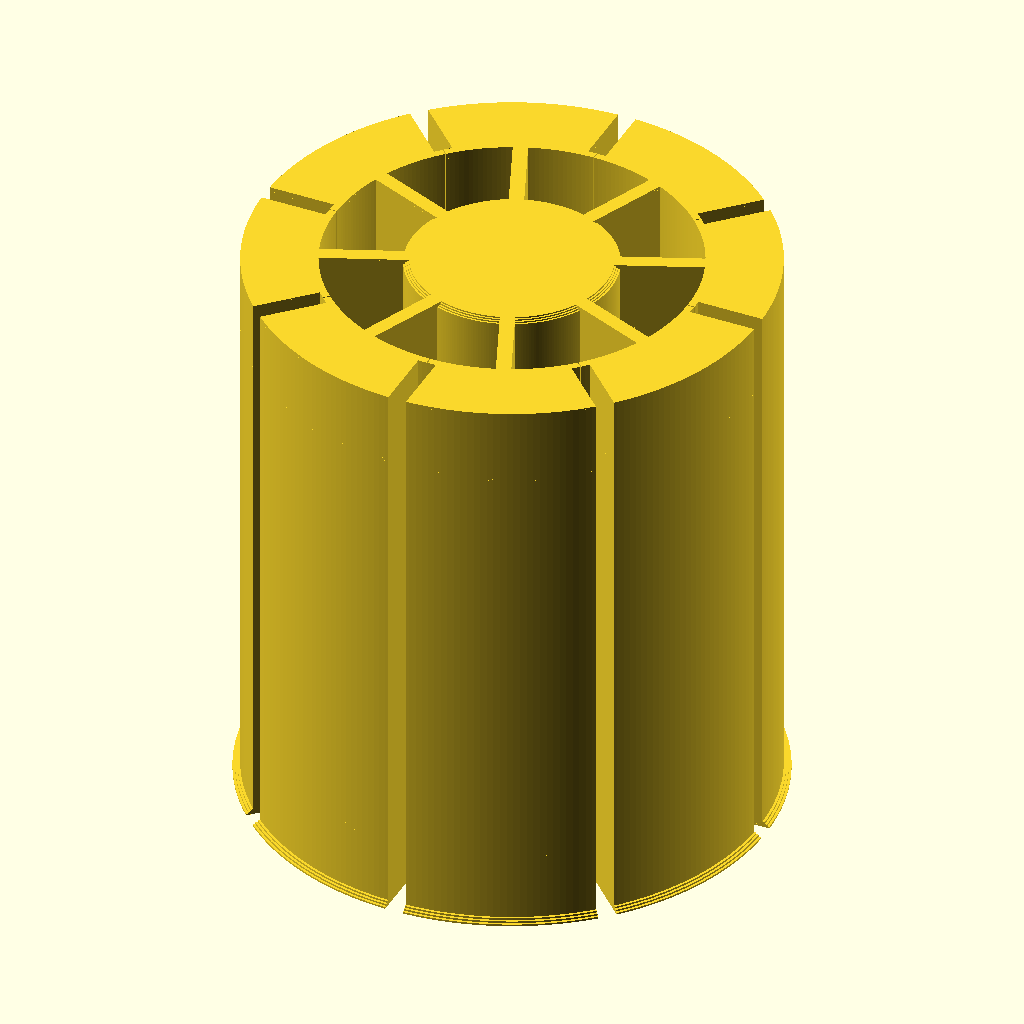
Cell 1: rendered with the file's own defaults.
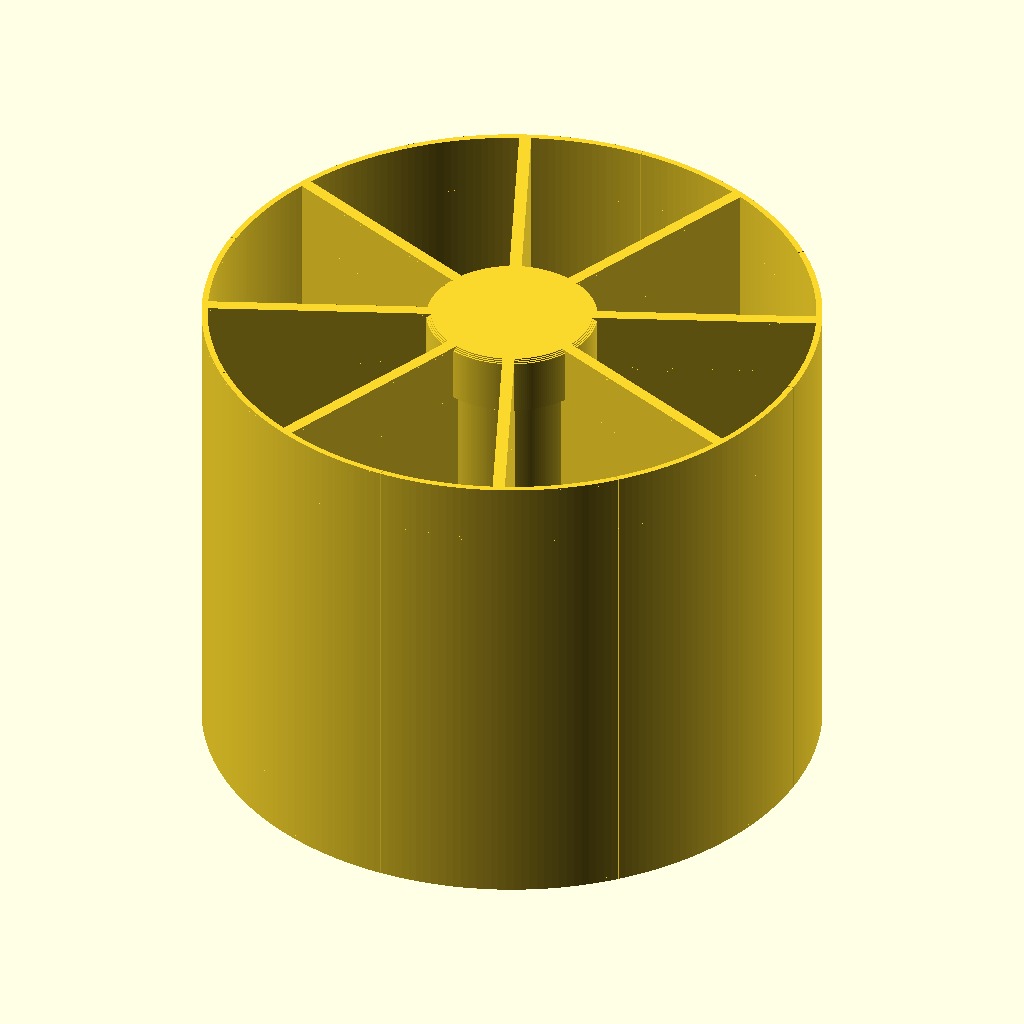
Cell 2 — avg_diameter set to 80, the other parameters unchanged.
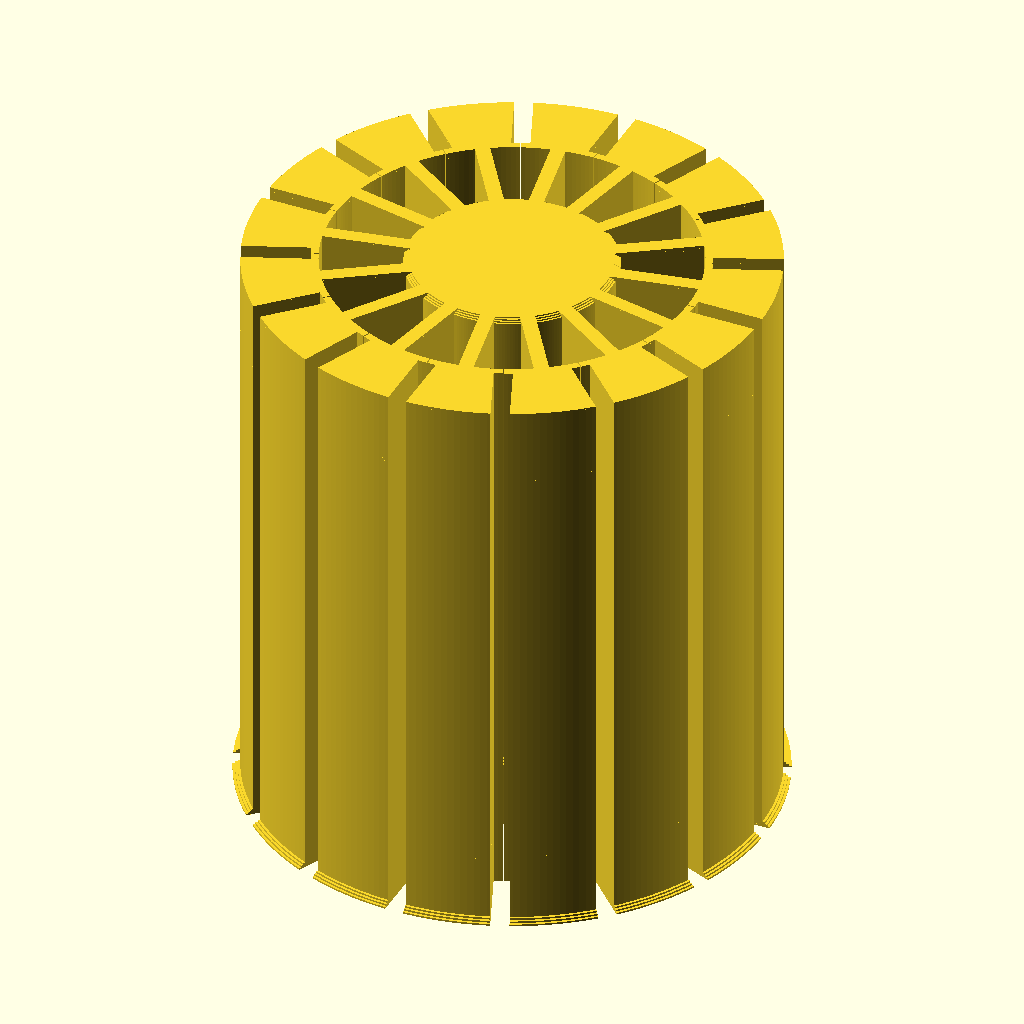
Cell 3: segments = 16 (everything else at default).
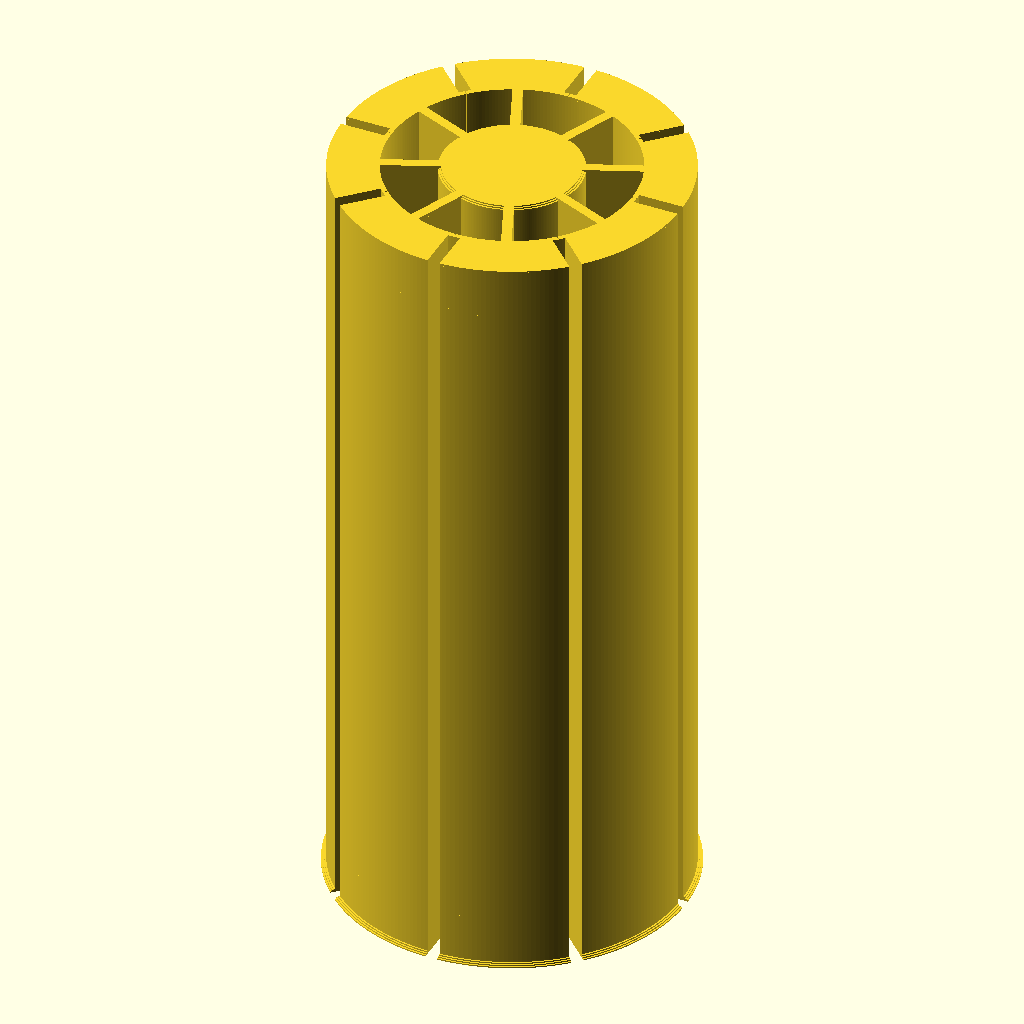
Cell 4: the same model with long_height = 128.
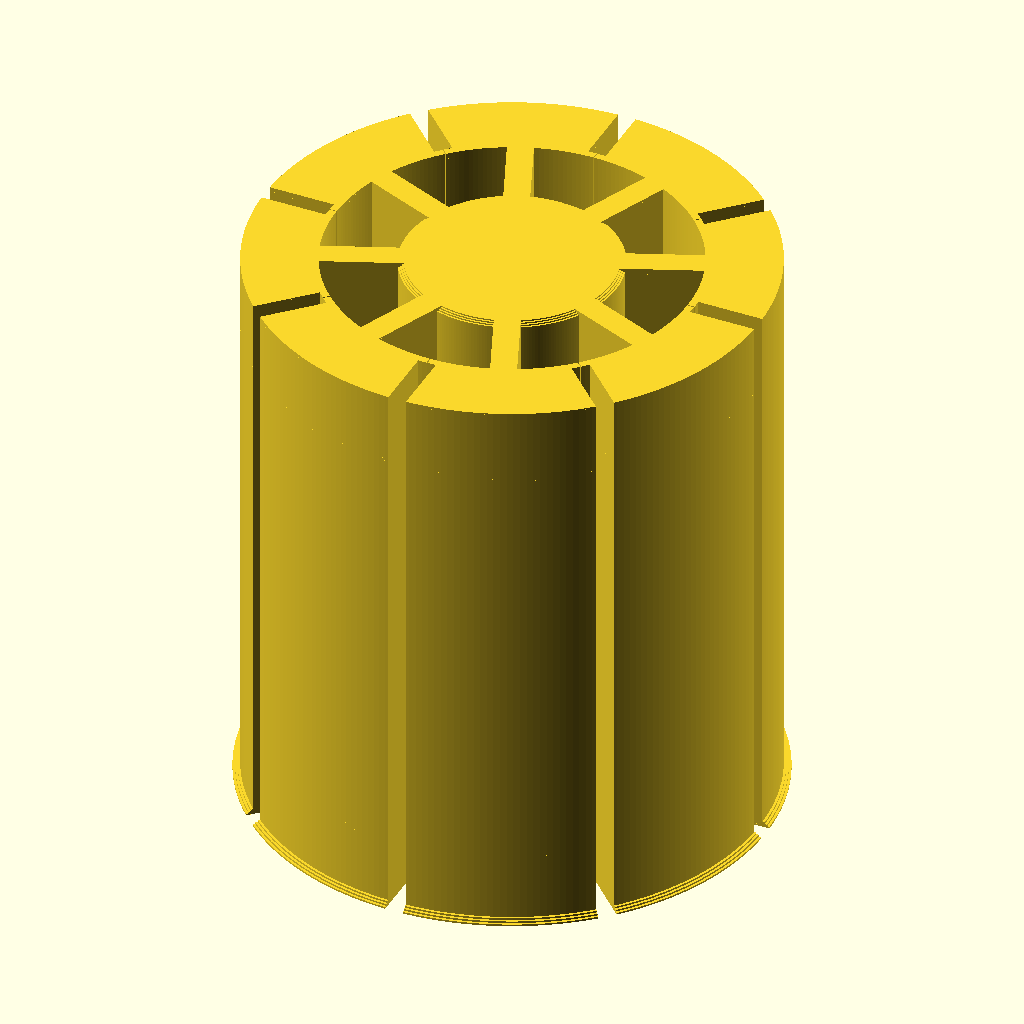
Cell 5 — line_width set to 1.2, the other parameters unchanged.
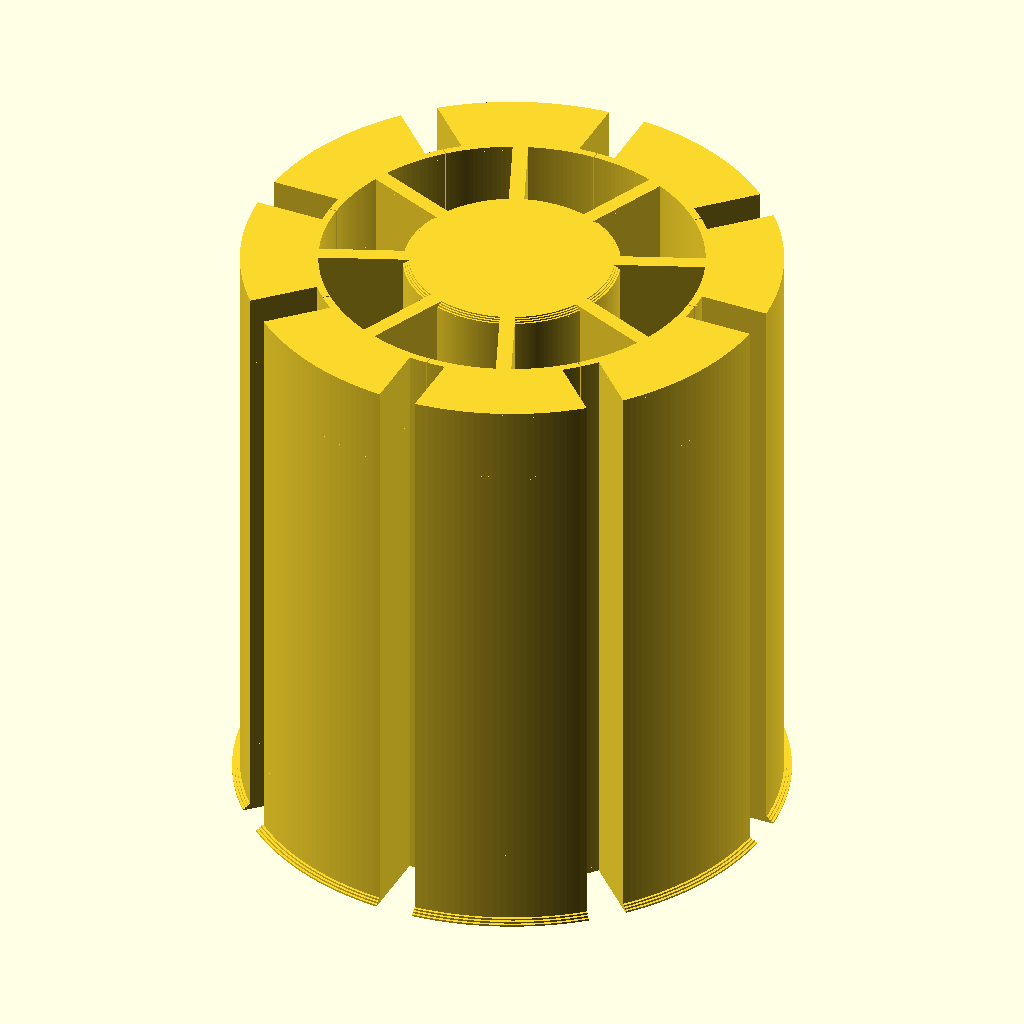
Cell 6: gap = 4 (everything else at default).
The same orthographic view direction (rotation 55°, 0°, 25°; colour scheme Cornfield) for every cell, with the view re-fitted per cell, so scale and position can differ between cells.
The OpenSCAD source (Spool/spool-split-2.scad):
// recommended print settings:
// - spiral vase mode
// - line width = 0.6 (if changed - reflect to parameters below)
// - layer height 0.2 (if changed - reflect to layer_height in parameters)

// ---------------- Main call

// part for one bearing; print twice for left and right part of the spool
//short_spool();

// one long spool axis for two bearings
long_spool();

// ---------------- parameters

outer_diameter = 55.5 + 0.7;        // Outer diameter (spool inner diameter + some extra)
avg_diameter = 40;
inner_diameter = 21.8 - 0.5;  // Inner diameter (bearing outer diameter - some extra)
height = 7.2+1.2;
segments = 8;                        // Number of parts circle splitted to

long_height = 64;

line_width = 0.6;
gap = 2; // in outer part - wide (it will shrink)
gap2 = 0.4; // in inner part – narrow (it will expand)

gap_avg = 0.1; // in medium circle - it will stick
dr = 0.8; // ширина упоров на центральной окружности

emphasis = 0.8; // ширина упора для подшипника/катушки
emphasis_height = 0.6; // выстота упора для подшипника/катушки

layer_height = 0.2; // for emphasis interpolation

$fn=256;

// ---------------- functions

// круг с вырезами
module splitted_circle(r, n, n_shift, w) {
    // r - радиус круга
    // n - количество вырезов
    // w - ширина выреза (постоянная по всей длине)
    
    angle_step = 360 / n;
    
    difference() {
        // Основной круг
        circle(r);
        
        // Создаем n вырезов
        for (i = [0:n-1]) {
            rotate([0, 0, (i+n_shift) * angle_step]) {
                // Прямоугольный вырез постоянной ширины от центра до края
                translate([0, -w/2, 0])
                    square([r + 1, w]);  // +1 для гарантированного пересечения с кругом
            }
        }
    }
}

// сечение с заданным отступом
module section(emphasis_outer=0, emphasis_inner=0) {
    difference() {
        union() {
            splitted_circle(r = outer_diameter/2 + emphasis_outer, n = segments, n_shift = 0.0, w = gap);
            splitted_circle(r = avg_diameter/2  + dr, n = segments, n_shift = 0.0, w = gap_avg);
        }
        circle(r = avg_diameter/2);
    }
    difference() {
        circle(r = avg_diameter/2);
        splitted_circle(r = avg_diameter/2, n = segments, n_shift = 0.5, w = gap2 + line_width*2);
    }
    circle(r = inner_diameter/2 - emphasis_inner + line_width); // added line_width to ensure proper inner diameter    
}

module variable_extrude(points, dz = layer_height) {
    // Sort points by z coordinate
    sorted_points = points; // TODO: sort later
    
    // Iterate through all segments between points
    for(i = [0:len(sorted_points)-2]) {
        z1 = sorted_points[i][0];
        z2 = sorted_points[i+1][0];
        
        outer1 = sorted_points[i][1];
        outer2 = sorted_points[i+1][1];
        
        inner1 = sorted_points[i][2];
        inner2 = sorted_points[i+1][2];
        
        // Check if values are constant in this segment
        is_constant = (abs(outer2 - outer1) < 1e-6) && (abs(inner2 - inner1) < 1e-6);
        
        if (is_constant) {
            // For constant segment: single extrusion for entire height
            translate([0, 0, z1])
            linear_extrude(height=z2 - z1)
            section(emphasis_outer = outer1, emphasis_inner = inner1);
        } else {
            // For variable segment: interpolate with dz steps
            steps = ceil((z2 - z1) / dz);
            
            echo (dz, layer_height, steps);
            
            for(j = [0:steps-1]) {
                t = j / steps;
                z = z1 + t * (z2 - z1);
                
                // Linear interpolation of parameters
                current_outer = outer1 + t * (outer2 - outer1);
                current_inner = inner1 + t * (inner2 - inner1);
                
                translate([0, 0, z])
                linear_extrude(height=dz)
                section(emphasis_outer = current_outer, 
                       emphasis_inner = current_inner);
            }
        }
    }
}

module short_spool() {
    points = [
        [0,                          emphasis, emphasis],
        [emphasis_height,            0.0, 0.0],
        [height - emphasis_height,   0.0, 0.0],
        [height,                     0.0, emphasis],
    ];

    variable_extrude(points);
}

module long_spool() {
    points = [
        [0,                          emphasis, emphasis],
        [emphasis_height,            0.0, 0.0],
        [height - emphasis_height,   0.0, 0.0],
        [height,                     0.0, emphasis],
        [long_height - height,       0.0, emphasis],
        [long_height - (height - emphasis_height), 0.0, 0.0],
        [long_height - emphasis_height, 0.0, 0.0],
        [long_height,                0, emphasis]
    ];
    variable_extrude(points);
}
Customizer parameters (derived from the source; name, type, default, range or options):
avg_diameter: number, default 40
segments: number, default 8
long_height: number, default 64
line_width: number, default 0.6
gap: number, default 2
gap2: number, default 0.4
gap_avg: number, default 0.1
dr: number, default 0.8
emphasis: number, default 0.8
emphasis_height: number, default 0.6
layer_height: number, default 0.2
